Photos from the image-classification dataset "isolated_obj" in the GitHub repository aharmer/dishBugs. Its 22 classes are: acari mites and ticks, amphipoda, annelida worms, araneae spiders, archaeognatha bristletails, blattodea cockroaches, carabidae ground beetles, chilopoda centipedes, coleoptera beetles, coleoptera larva, collembola springtails, diplopoda millipedes, diptera flies, formicidae ants, gastropoda snails and slugs, hymenoptera bees and wasps, isopoda woodlice, opiliones harvestmen, orthoptera grasshoppers and crickets, pseudoscorpiones false scorpions, tipulidae crane flies, vespidae wasps.

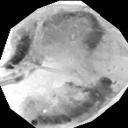
Label: amphipoda

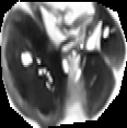
Label: coleoptera beetles

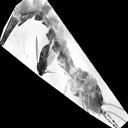
Label: archaeognatha bristletails

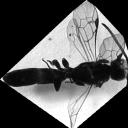
Label: hymenoptera bees and wasps

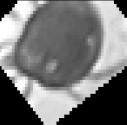
Label: acari mites and ticks

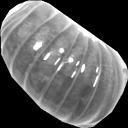
Label: isopoda woodlice
